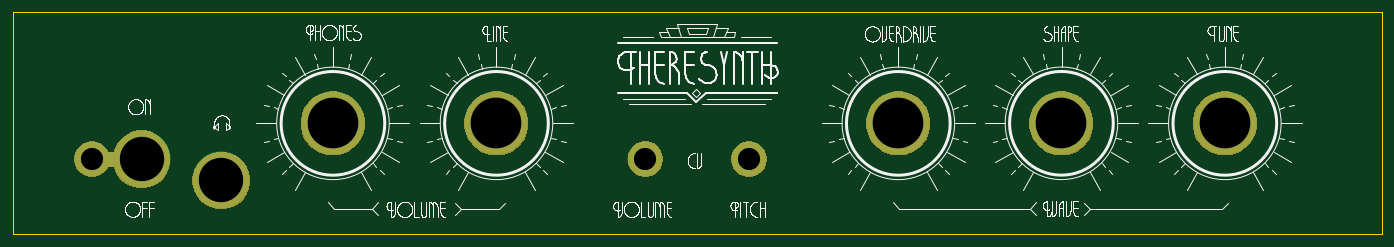
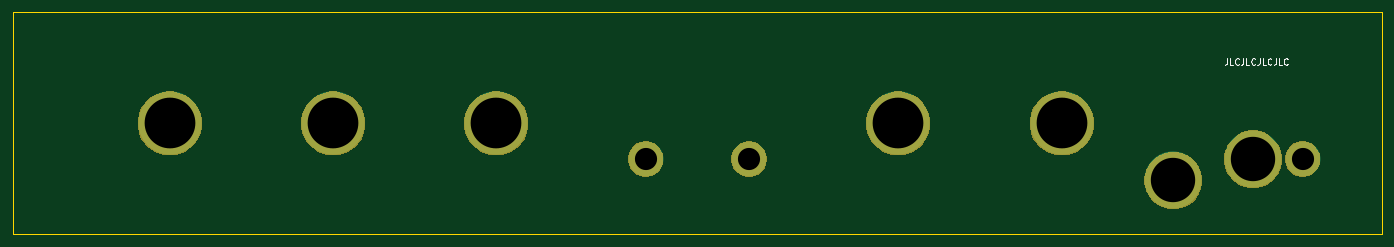
Circuit board: 11 layer files. Board 216.0 x 35.0 mm.
- bottom_copper: theresynth-frontpanel-B_Cu.gbr (840 bytes)
- bottom_mask: theresynth-frontpanel-B_Mask.gbr (10820 bytes)
- paste: theresynth-frontpanel-B_Paste.gbr (507 bytes)
- bottom_silk: theresynth-frontpanel-B_SilkS.gbr (3032 bytes)
- outline: theresynth-frontpanel-Edge_Cuts.gbr (702 bytes)
- top_copper: theresynth-frontpanel-F_Cu.gbr (1129 bytes)
- top_mask: theresynth-frontpanel-F_Mask.gbr (11085 bytes)
- paste: theresynth-frontpanel-F_Paste.gbr (507 bytes)
- top_silk: theresynth-frontpanel-F_SilkS.gbr (118968 bytes)
- drill: theresynth-frontpanel-NPTH.drl (280 bytes)
- drill: theresynth-frontpanel-PTH.drl (474 bytes)

=== bottom_copper: theresynth-frontpanel-B_Cu.gbr ===
G04 #@! TF.GenerationSoftware,KiCad,Pcbnew,5.1.5-5.1.5*
G04 #@! TF.CreationDate,2020-10-27T19:01:29+01:00*
G04 #@! TF.ProjectId,theresynth-frontpanel,74686572-6573-4796-9e74-682d66726f6e,rev?*
G04 #@! TF.SameCoordinates,Original*
G04 #@! TF.FileFunction,Copper,L2,Bot*
G04 #@! TF.FilePolarity,Positive*
%FSLAX46Y46*%
G04 Gerber Fmt 4.6, Leading zero omitted, Abs format (unit mm)*
G04 Created by KiCad (PCBNEW 5.1.5-5.1.5) date 2020-10-27 19:01:29*
%MOMM*%
%LPD*%
G04 APERTURE LIST*
%ADD10C,5.500000*%
%ADD11C,9.000000*%
%ADD12C,10.000000*%
G04 APERTURE END LIST*
D10*
X159140000Y-153150000D03*
X142820000Y-153150000D03*
X55500000Y-153150000D03*
D11*
X63325000Y-153150000D03*
X75900000Y-156500000D03*
D12*
X234230000Y-147500000D03*
X208450000Y-147500000D03*
X182720000Y-147500000D03*
X119320000Y-147500000D03*
X93500000Y-147500000D03*
M02*

=== bottom_mask: theresynth-frontpanel-B_Mask.gbr (10820 bytes, source omitted) ===
=== paste: theresynth-frontpanel-B_Paste.gbr ===
G04 #@! TF.GenerationSoftware,KiCad,Pcbnew,5.1.5-5.1.5*
G04 #@! TF.CreationDate,2020-10-27T19:01:29+01:00*
G04 #@! TF.ProjectId,theresynth-frontpanel,74686572-6573-4796-9e74-682d66726f6e,rev?*
G04 #@! TF.SameCoordinates,Original*
G04 #@! TF.FileFunction,Paste,Bot*
G04 #@! TF.FilePolarity,Positive*
%FSLAX46Y46*%
G04 Gerber Fmt 4.6, Leading zero omitted, Abs format (unit mm)*
G04 Created by KiCad (PCBNEW 5.1.5-5.1.5) date 2020-10-27 19:01:29*
%MOMM*%
%LPD*%
G04 APERTURE LIST*
G04 APERTURE END LIST*
M02*

=== bottom_silk: theresynth-frontpanel-B_SilkS.gbr ===
G04 #@! TF.GenerationSoftware,KiCad,Pcbnew,5.1.5-5.1.5*
G04 #@! TF.CreationDate,2020-10-27T19:01:29+01:00*
G04 #@! TF.ProjectId,theresynth-frontpanel,74686572-6573-4796-9e74-682d66726f6e,rev?*
G04 #@! TF.SameCoordinates,Original*
G04 #@! TF.FileFunction,Legend,Bot*
G04 #@! TF.FilePolarity,Positive*
%FSLAX46Y46*%
G04 Gerber Fmt 4.6, Leading zero omitted, Abs format (unit mm)*
G04 Created by KiCad (PCBNEW 5.1.5-5.1.5) date 2020-10-27 19:01:29*
%MOMM*%
%LPD*%
G04 APERTURE LIST*
%ADD10C,0.150000*%
G04 APERTURE END LIST*
D10*
X67419047Y-137222380D02*
X67419047Y-137936666D01*
X67466666Y-138079523D01*
X67561904Y-138174761D01*
X67704761Y-138222380D01*
X67800000Y-138222380D01*
X66466666Y-138222380D02*
X66942857Y-138222380D01*
X66942857Y-137222380D01*
X65561904Y-138127142D02*
X65609523Y-138174761D01*
X65752380Y-138222380D01*
X65847619Y-138222380D01*
X65990476Y-138174761D01*
X66085714Y-138079523D01*
X66133333Y-137984285D01*
X66180952Y-137793809D01*
X66180952Y-137650952D01*
X66133333Y-137460476D01*
X66085714Y-137365238D01*
X65990476Y-137270000D01*
X65847619Y-137222380D01*
X65752380Y-137222380D01*
X65609523Y-137270000D01*
X65561904Y-137317619D01*
X64847619Y-137222380D02*
X64847619Y-137936666D01*
X64895238Y-138079523D01*
X64990476Y-138174761D01*
X65133333Y-138222380D01*
X65228571Y-138222380D01*
X63895238Y-138222380D02*
X64371428Y-138222380D01*
X64371428Y-137222380D01*
X62990476Y-138127142D02*
X63038095Y-138174761D01*
X63180952Y-138222380D01*
X63276190Y-138222380D01*
X63419047Y-138174761D01*
X63514285Y-138079523D01*
X63561904Y-137984285D01*
X63609523Y-137793809D01*
X63609523Y-137650952D01*
X63561904Y-137460476D01*
X63514285Y-137365238D01*
X63419047Y-137270000D01*
X63276190Y-137222380D01*
X63180952Y-137222380D01*
X63038095Y-137270000D01*
X62990476Y-137317619D01*
X62276190Y-137222380D02*
X62276190Y-137936666D01*
X62323809Y-138079523D01*
X62419047Y-138174761D01*
X62561904Y-138222380D01*
X62657142Y-138222380D01*
X61323809Y-138222380D02*
X61800000Y-138222380D01*
X61800000Y-137222380D01*
X60419047Y-138127142D02*
X60466666Y-138174761D01*
X60609523Y-138222380D01*
X60704761Y-138222380D01*
X60847619Y-138174761D01*
X60942857Y-138079523D01*
X60990476Y-137984285D01*
X61038095Y-137793809D01*
X61038095Y-137650952D01*
X60990476Y-137460476D01*
X60942857Y-137365238D01*
X60847619Y-137270000D01*
X60704761Y-137222380D01*
X60609523Y-137222380D01*
X60466666Y-137270000D01*
X60419047Y-137317619D01*
X59704761Y-137222380D02*
X59704761Y-137936666D01*
X59752380Y-138079523D01*
X59847619Y-138174761D01*
X59990476Y-138222380D01*
X60085714Y-138222380D01*
X58752380Y-138222380D02*
X59228571Y-138222380D01*
X59228571Y-137222380D01*
X57847619Y-138127142D02*
X57895238Y-138174761D01*
X58038095Y-138222380D01*
X58133333Y-138222380D01*
X58276190Y-138174761D01*
X58371428Y-138079523D01*
X58419047Y-137984285D01*
X58466666Y-137793809D01*
X58466666Y-137650952D01*
X58419047Y-137460476D01*
X58371428Y-137365238D01*
X58276190Y-137270000D01*
X58133333Y-137222380D01*
X58038095Y-137222380D01*
X57895238Y-137270000D01*
X57847619Y-137317619D01*
M02*

=== outline: theresynth-frontpanel-Edge_Cuts.gbr ===
G04 #@! TF.GenerationSoftware,KiCad,Pcbnew,5.1.5-5.1.5*
G04 #@! TF.CreationDate,2020-10-27T19:01:29+01:00*
G04 #@! TF.ProjectId,theresynth-frontpanel,74686572-6573-4796-9e74-682d66726f6e,rev?*
G04 #@! TF.SameCoordinates,Original*
G04 #@! TF.FileFunction,Profile,NP*
%FSLAX46Y46*%
G04 Gerber Fmt 4.6, Leading zero omitted, Abs format (unit mm)*
G04 Created by KiCad (PCBNEW 5.1.5-5.1.5) date 2020-10-27 19:01:29*
%MOMM*%
%LPD*%
G04 APERTURE LIST*
%ADD10C,0.050000*%
G04 APERTURE END LIST*
D10*
X43000000Y-165000000D02*
X43000000Y-130000000D01*
X259000000Y-165000000D02*
X43000000Y-165000000D01*
X259000000Y-130000000D02*
X259000000Y-165000000D01*
X43000000Y-130000000D02*
X259000000Y-130000000D01*
M02*

=== top_copper: theresynth-frontpanel-F_Cu.gbr ===
G04 #@! TF.GenerationSoftware,KiCad,Pcbnew,5.1.5-5.1.5*
G04 #@! TF.CreationDate,2020-10-27T19:01:29+01:00*
G04 #@! TF.ProjectId,theresynth-frontpanel,74686572-6573-4796-9e74-682d66726f6e,rev?*
G04 #@! TF.SameCoordinates,Original*
G04 #@! TF.FileFunction,Copper,L1,Top*
G04 #@! TF.FilePolarity,Positive*
%FSLAX46Y46*%
G04 Gerber Fmt 4.6, Leading zero omitted, Abs format (unit mm)*
G04 Created by KiCad (PCBNEW 5.1.5-5.1.5) date 2020-10-27 19:01:29*
%MOMM*%
%LPD*%
G04 APERTURE LIST*
%ADD10C,0.100000*%
%ADD11C,5.500000*%
%ADD12C,9.000000*%
%ADD13C,10.000000*%
G04 APERTURE END LIST*
D10*
G36*
X59400000Y-154270000D02*
G01*
X57800000Y-154270000D01*
X57800000Y-152070000D01*
X59400000Y-152070000D01*
X59400000Y-154270000D01*
G37*
X59400000Y-154270000D02*
X57800000Y-154270000D01*
X57800000Y-152070000D01*
X59400000Y-152070000D01*
X59400000Y-154270000D01*
D11*
X159140000Y-153150000D03*
X142820000Y-153150000D03*
X55500000Y-153150000D03*
D12*
X63325000Y-153150000D03*
X75900000Y-156500000D03*
D13*
X234230000Y-147500000D03*
X208450000Y-147500000D03*
X182720000Y-147500000D03*
X119320000Y-147500000D03*
X93500000Y-147500000D03*
M02*

=== top_mask: theresynth-frontpanel-F_Mask.gbr (11085 bytes, source omitted) ===
=== paste: theresynth-frontpanel-F_Paste.gbr ===
G04 #@! TF.GenerationSoftware,KiCad,Pcbnew,5.1.5-5.1.5*
G04 #@! TF.CreationDate,2020-10-27T19:01:29+01:00*
G04 #@! TF.ProjectId,theresynth-frontpanel,74686572-6573-4796-9e74-682d66726f6e,rev?*
G04 #@! TF.SameCoordinates,Original*
G04 #@! TF.FileFunction,Paste,Top*
G04 #@! TF.FilePolarity,Positive*
%FSLAX46Y46*%
G04 Gerber Fmt 4.6, Leading zero omitted, Abs format (unit mm)*
G04 Created by KiCad (PCBNEW 5.1.5-5.1.5) date 2020-10-27 19:01:29*
%MOMM*%
%LPD*%
G04 APERTURE LIST*
G04 APERTURE END LIST*
M02*

=== top_silk: theresynth-frontpanel-F_SilkS.gbr (118968 bytes, source omitted) ===
=== drill: theresynth-frontpanel-NPTH.drl ===
M48
; DRILL file {KiCad 5.1.5-5.1.5} date Tue Oct 27 19:01:36 2020
; FORMAT={-:-/ absolute / inch / decimal}
; #@! TF.CreationDate,2020-10-27T19:01:36+01:00
; #@! TF.GenerationSoftware,Kicad,Pcbnew,5.1.5-5.1.5
; #@! TF.FileFunction,NonPlated,1,2,NPTH
FMAT,2
INCH
%
G90
G05
T0
M30

=== drill: theresynth-frontpanel-PTH.drl ===
M48
; DRILL file {KiCad 5.1.5-5.1.5} date Tue Oct 27 19:01:36 2020
; FORMAT={-:-/ absolute / inch / decimal}
; #@! TF.CreationDate,2020-10-27T19:01:36+01:00
; #@! TF.GenerationSoftware,Kicad,Pcbnew,5.1.5-5.1.5
; #@! TF.FileFunction,Plated,1,2,PTH
FMAT,2
INCH
T1C0.1378
T2C0.2756
T3C0.3150
%
G90
G05
T1
X5.6228Y-6.0295
X2.185Y-6.0295
X6.2654Y-6.0295
T2
X2.4931Y-6.0295
X2.9882Y-6.1614
T3
X8.2067Y-5.8071
X7.1937Y-5.8071
X9.2217Y-5.8071
X3.6811Y-5.8071
X4.6976Y-5.8071
T0
M30

